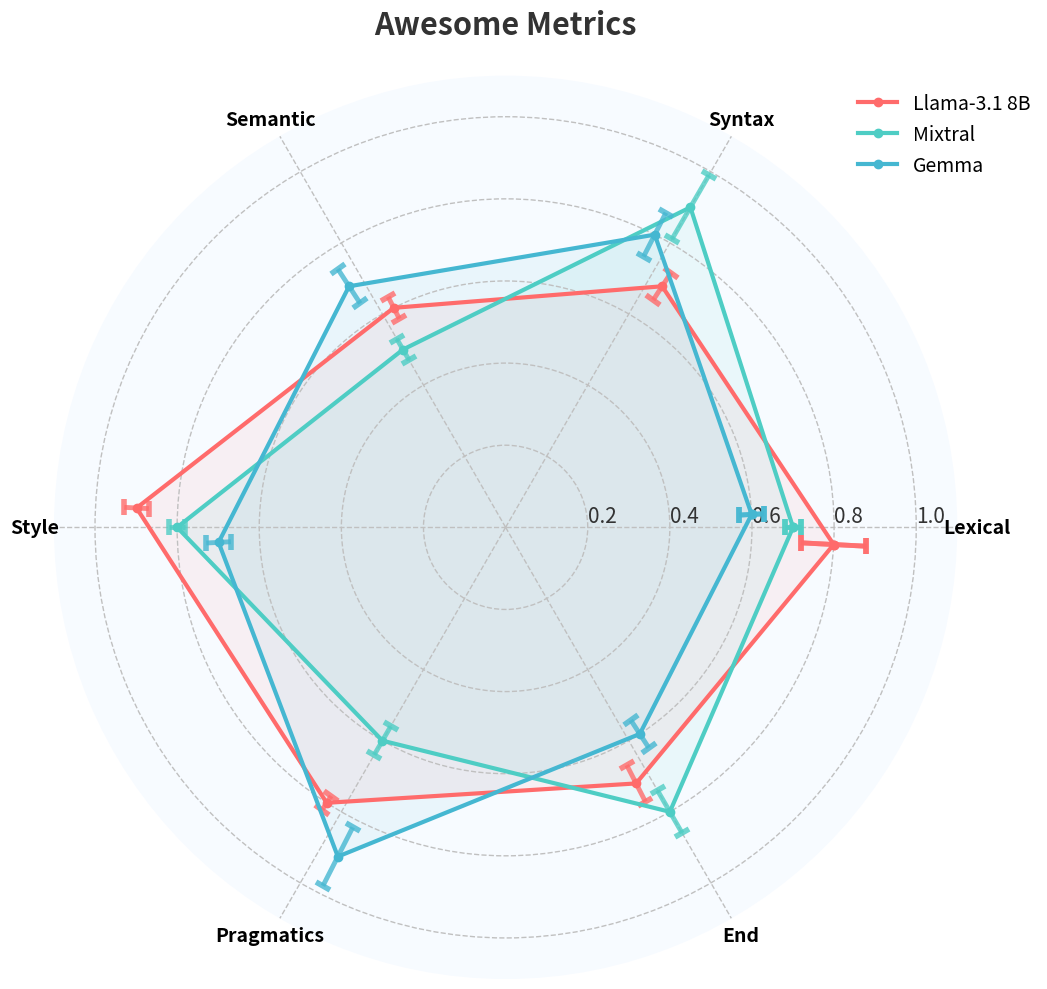

This chart was generated by the following Python code:
import numpy as np
import matplotlib.pyplot as plt
from math import pi

def radar_plot(categories, datasets, errors=None, title="Awesome Metrics"):
    N = len(categories)
    angles = [n / float(N) * 2 * pi for n in range(N)]
    angles += angles[:1]

    # Set up the plot
    fig, ax = plt.subplots(figsize=(14, 10), subplot_kw=dict(polar=True))

    # Color palette - vibrant colors with good contrast
    colors = ['#FF6B6B', '#4ECDC4', '#45B7D1', '#FFA07A', '#98D8C8']

    # Calculate the offset angle
    offset_angle = 2 * pi / (N * 20)  # Adjust this value to increase/decrease offset


    # Plot each dataset
    for i, (label, values) in enumerate(datasets.items()):
        values += values[:1]  # Repeat the first value to close the polygon
        
        # Calculate offset angles for this dataset
        dataset_angles = [angle + (i - len(datasets) / 2 + 0.5) * offset_angle for angle in angles]
        
        ax.plot(dataset_angles, values, 'o-', linewidth=3, color=colors[i % len(colors)], label=label)
        
        ax.fill(dataset_angles, values, alpha=0.08, color=colors[i % len(colors)])

        # Add error bars if provided
        if errors and label in errors:
            err = errors[label] + errors[label][:1]
            for j in range(len(values)):
                ax.errorbar(dataset_angles[j], values[j], yerr=err[j], fmt='none', 
                            ecolor=colors[i % len(colors)], capsize=6, capthick=4, elinewidth=3.5, alpha=0.8)

    # Set category labels
    ax.set_xticks(angles[:-1])
    ax.set_xticklabels(categories, fontsize=14, fontweight='bold')

    # Set y-axis labels
    ax.set_rlabel_position(0)
    ax.set_rticks([0.2, 0.4, 0.6, 0.8, 1.0])
    y_labels = ax.set_yticklabels(["0.2", "0.4", "0.6", "0.8", "1.0"], color="#333333", fontsize=15)
    ax.set_ylim(0, 1.1)

    # Add subtle gridlines with increased opacity and thickness
    ax.grid(color='#C0C0C0', linestyle='--', linewidth=1, alpha=1)

    # Remove spines
    ax.spines['polar'].set_visible(False)

    # Add a legend with a semi-transparent background
    legend = ax.legend(loc='upper right', bbox_to_anchor=(1.1, 1.0), fontsize=14)
    legend.get_frame().set_alpha(0.0)
    legend.get_frame().set_facecolor('#F0F0F0')

    # Set background color for the plot area
    ax.set_facecolor('#F7FBFF')  # Very light blue color

    # Add title with adjusted position
    plt.title(title, fontsize=22, fontweight='bold', pad=30, color='#333333')

    # Adjust layout and display
    plt.tight_layout()

    return fig, ax

# Sample data
categories = ['Lexical', 'Syntax', 'Semantic', 'Style', 'Pragmatics', 'End']
datasets = {
    'Llama-3.1 8B': [0.8, 0.7, 0.6, 0.9, 0.8, 0.7],
    'Mixtral': [0.7, 0.9, 0.5, 0.8, 0.6, 0.8],
    'Gemma': [0.6, 0.8, 0.7, 0.7, 0.9, 0.6]
}
errors = {
    'Llama-3.1 8B': [0.08, 0.04, 0.03, 0.03, 0.02, 0.05],
    'Mixtral': [0.02, 0.09, 0.03, 0.02, 0.04, 0.06],
    'Gemma': [0.03, 0.06, 0.05, 0.03, 0.08, 0.04]
}

fig, ax = radar_plot(categories, datasets, errors)
plt.show()